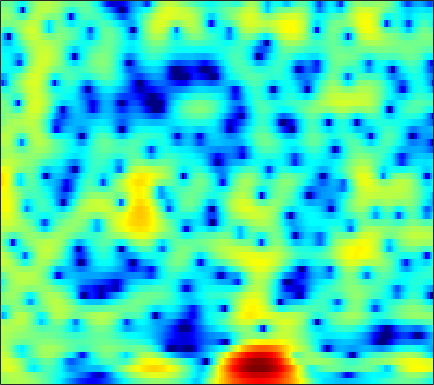

Source data for this figure (header and first rows):
0.90002, 1.1862, 1.5078, 1.7636, 1.9155, 2.058, 2.1284, 2.1462, 2.1252, 2.0502, 1.9162, 1.7781, 1.5534, 1.284, 1.0506, 0.69557, 0.2914, -0.037852, -0.5179, -1.0568, -1.6489, -2.1308, -2.8082, -3.5424
1.463, 1.77, 2.092, 2.317, 2.423, 2.485, 2.459, 2.382, 2.21, 1.966, 1.663, 1.404, 1.027, 0.6274, 0.3199, -0.09271, -0.504, -0.8163, -1.238, -1.669, -2.117, -2.469, -2.967, -3.502
3.366, 3.784, 4.155, 4.32, 4.312, 4.121, 3.716, 3.266, 2.461, 1.399, 0.04709, -1.172, -3.052, -5.089, -6.432, -7.277, -6.747, -5.867, -4.664, -3.712, -3.09, -2.829, -2.754, -2.955
3.53, 3.812, 3.991, 3.959, 3.807, 3.442, 2.892, 2.37, 1.54, 0.5584, -0.5561, -1.456, -2.666, -3.725, -4.241, -4.368, -3.9, -3.324, -2.508, -1.823, -1.374, -1.219, -1.266, -1.605
3.499, 3.337, 2.899, 2.194, 1.487, 0.29, -1.184, -2.412, -4.047, -5.25, -5.521, -5.107, -4.116, -3.006, -2.213, -1.266, -0.4502, 0.07262, 0.6533, 1.086, 1.363, 1.46, 1.434, 1.239
2.7, 2.4, 1.81, 0.9911, 0.2152, -1.065, -2.626, -3.941, -5.688, -6.866, -6.79, -5.988, -4.535, -3.102, -2.149, -1.074, -0.2071, 0.3192, 0.8796, 1.285, 1.557, 1.682, 1.743, 1.691
1.914, 1.757, 1.473, 1.119, 0.8187, 0.3859, -0.04978, -0.3538, -0.697, -0.9382, -1.054, -1.058, -0.9724, -0.8129, -0.6617, -0.4461, -0.2377, -0.09498, 0.06895, 0.1842, 0.2498, 0.2683, 0.2452, 0.167
2.01, 1.932, 1.8, 1.64, 1.505, 1.312, 1.108, 0.9515, 0.7442, 0.5418, 0.3482, 0.2109, 0.03801, -0.1243, -0.2369, -0.3751, -0.4997, -0.582, -0.6753, -0.7533, -0.8229, -0.8731, -0.9503, -1.054
2.256, 2.198, 2.136, 2.083, 2.045, 1.99, 1.914, 1.831, 1.678, 1.464, 1.177, 0.9097, 0.4904, 0.002044, -0.3996, -0.9574, -1.493, -1.846, -2.196, -2.361, -2.346, -2.248, -2.059, -1.878
1.231, 1.09, 1.133, 1.397, 1.683, 2.09, 2.436, 2.615, 2.718, 2.641, 2.36, 2.004, 1.317, 0.3498, -0.593, -2.194, -4.259, -6.117, -8.543, -9.079, -7.158, -5.379, -3.373, -1.9
-7.763, -10.3, -8.368, -4.49, -2.296, -0.2197, 1.146, 1.823, 2.357, 2.538, 2.424, 2.157, 1.579, 0.7435, -0.06564, -1.416, -3.085, -4.5, -6.132, -6.328, -4.78, -3.229, -1.335, 0.1527
-4.199, -4.713, -4.325, -3.126, -2.114, -0.9597, -0.1684, 0.186, 0.3436, 0.1853, -0.2156, -0.6177, -1.2, -1.705, -1.967, -2.131, -2.074, -1.898, -1.528, -0.9817, -0.3073, 0.2406, 0.9752, 1.625
0.01549, 0.06615, 0.2044, 0.3917, 0.5208, 0.5916, 0.4733, 0.2079, -0.4478, -1.541, -3.196, -4.9, -7.897, -10.98, -11.11, -8.215, -5.263, -3.518, -1.726, -0.3758, 0.6584, 1.264, 1.888, 2.322
-0.265, 0.1319, 0.593, 0.9639, 1.155, 1.255, 1.152, 0.9019, 0.3171, -0.5954, -1.889, -3.092, -4.859, -6.174, -6.226, -5.028, -3.282, -2.067, -0.7139, 0.3141, 1.05, 1.443, 1.769, 1.907
-3.567, -2.477, -1.218, -0.199, 0.4005, 0.9861, 1.346, 1.47, 1.466, 1.302, 1.024, 0.7838, 0.4805, 0.2782, 0.2251, 0.2675, 0.4171, 0.5534, 0.708, 0.7874, 0.7501, 0.6492, 0.4007, 0.03754
-6.418, -4.352, -2.261, -0.7184, 0.1617, 1.056, 1.676, 2.005, 2.286, 2.422, 2.459, 2.435, 2.36, 2.243, 2.132, 1.959, 1.722, 1.495, 1.092, 0.5491, -0.1586, -0.8171, -1.843, -3.025
-2.776, -1.705, -0.4728, 0.5143, 1.097, 1.692, 2.094, 2.3, 2.471, 2.554, 2.575, 2.562, 2.516, 2.433, 2.334, 2.148, 1.852, 1.538, 0.9528, 0.1237, -1.012, -2.131, -4.05, -6.656
1.291, 1.558, 1.858, 2.042, 2.105, 2.066, 1.914, 1.727, 1.425, 1.122, 0.8827, 0.792, 0.8062, 0.962, 1.117, 1.296, 1.379, 1.325, 1.063, 0.5257, -0.3177, -1.177, -2.66, -4.533
3.535, 3.375, 3.066, 2.641, 2.228, 1.526, 0.6274, -0.2132, -1.58, -3.187, -4.736, -5.38, -4.926, -3.391, -2.082, -0.5762, 0.554, 1.139, 1.599, 1.723, 1.541, 1.233, 0.5898, -0.238
3.311, 2.853, 2.119, 1.271, 0.5599, -0.483, -1.688, -2.734, -4.542, -7.12, -11.08, -14.43, -11.98, -6.951, -4.275, -1.681, 0.117, 1.098, 2, 2.526, 2.731, 2.71, 2.486, 2.065
1.245, 0.4316, -0.9198, -2.529, -3.758, -5.088, -5.713, -5.704, -5.389, -5.018, -4.612, -4.17, -3.307, -2.154, -1.21, -0.02297, 1.012, 1.647, 2.312, 2.757, 3.004, 3.055, 2.987, 2.74
-0.2284, -1.215, -3.205, -6.336, -10.06, -21.11, -17.24, -10.83, -6.683, -4.261, -2.626, -1.709, -0.7278, 0.04261, 0.5511, 1.126, 1.588, 1.847, 2.115, 2.307, 2.453, 2.522, 2.546, 2.472
0.5999, 0.2659, -0.5043, -1.506, -2.294, -3.004, -3.05, -2.641, -1.825, -0.9812, -0.2609, 0.158, 0.5526, 0.7563, 0.7766, 0.6953, 0.478, 0.275, -0.0211, -0.2378, -0.2966, -0.1872, 0.09314, 0.4826
2.291, 2.382, 2.332, 2.137, 1.968, 1.748, 1.574, 1.452, 1.361, 1.267, 1.123, 0.959, 0.6227, 0.1513, -0.3448, -1.255, -2.486, -3.637, -5.496, -7.455, -8.446, -7.859, -5.934, -3.937
3.452, 3.64, 3.742, 3.678, 3.548, 3.241, 2.834, 2.466, 1.92, 1.319, 0.6701, 0.1585, -0.5695, -1.359, -2.027, -3.14, -4.647, -6.139, -8.88, -12.64, -15.73, -13.71, -9.598, -6.685
4.342, 4.585, 4.705, 4.597, 4.341, 3.793, 3.015, 2.301, 1.142, -0.1604, -1.464, -2.339, -3.206, -3.765, -3.968, -4.173, -4.463, -4.808, -5.319, -5.76, -5.978, -5.92, -5.538, -4.985
5.235, 5.567, 5.705, 5.503, 5.13, 4.341, 3.16, 1.974, -0.06642, -2.813, -6.594, -10.22, -13.24, -10.21, -7.853, -5.714, -4.411, -3.825, -3.409, -3.327, -3.371, -3.522, -3.889, -4.428
5.389, 5.7, 5.785, 5.513, 5.106, 4.264, 3.063, 1.943, 0.1122, -2.153, -4.787, -6.67, -7.938, -7.288, -6.106, -4.751, -3.802, -3.33, -3.034, -3.041, -3.346, -3.74, -4.526, -5.683
5.472, 5.545, 5.397, 4.978, 4.491, 3.641, 2.629, 1.791, 0.6076, -0.5414, -1.558, -2.188, -2.74, -3.042, -3.103, -3.089, -3.091, -3.18, -3.418, -3.78, -4.409, -5.002, -5.913, -7.136
6.47, 6.237, 5.713, 4.927, 4.165, 2.972, 1.674, 0.6633, -0.5099, -1.348, -1.829, -2.013, -2.137, -2.177, -2.3, -2.525, -2.872, -3.252, -3.869, -4.599, -5.42, -6.055, -6.981, -7.977
7.866, 7.435, 6.572, 5.34, 4.15, 2.088, -0.6362, -3.122, -6.614, -7.75, -5.898, -4.349, -2.929, -2.186, -2.002, -2.232, -2.921, -3.679, -5.002, -6.54, -7.826, -8.5, -9.028, -9.117
7.73, 7.346, 6.573, 5.445, 4.31, 2.36, -0.2284, -2.637, -6.011, -6.977, -5.097, -3.579, -2.186, -1.592, -1.536, -2.033, -3.226, -4.603, -7.324, -11.76, -19.98, -25.2, -15.61, -11.78
5.373, 5.311, 5.048, 4.537, 3.991, 3.133, 2.138, 1.408, 0.6043, 0.06635, -0.1632, -0.2145, -0.2706, -0.4542, -0.7525, -1.395, -2.424, -3.448, -5.114, -7.063, -8.629, -9.2, -9.07, -8.377
2.505, 2.882, 3.152, 3.183, 3.081, 2.808, 2.438, 2.148, 1.758, 1.408, 1.13, 0.9466, 0.6968, 0.4454, 0.1831, -0.2565, -0.7946, -1.279, -1.991, -2.697, -3.34, -3.73, -4.125, -4.425
0.5131, 1.198, 1.758, 2.024, 2.066, 1.923, 1.668, 1.419, 1.084, 0.831, 0.6717, 0.6245, 0.6304, 0.6512, 0.6617, 0.6041, 0.4782, 0.3209, 0.03167, -0.3072, -0.7265, -1.051, -1.49, -1.956
0.4955, 1.1, 1.571, 1.673, 1.513, 1.039, 0.2865, -0.4018, -1.277, -1.851, -1.866, -1.504, -0.7368, 0.05084, 0.5778, 1.114, 1.417, 1.517, 1.49, 1.289, 0.9712, 0.6569, 0.1673, -0.3819
1.879, 2.234, 2.431, 2.23, 1.784, 0.7466, -0.9899, -2.881, -6.809, -13.18, -11.7, -7.051, -3.118, -0.6462, 0.5771, 1.673, 2.291, 2.501, 2.508, 2.241, 1.78, 1.318, 0.5957, -0.1863
2.336, 2.629, 2.772, 2.625, 2.304, 1.524, 0.3549, -0.7852, -2.504, -3.806, -3.616, -2.564, -0.8165, 0.6555, 1.493, 2.219, 2.548, 2.542, 2.218, 1.569, 0.5821, -0.3344, -1.772, -3.303
1.1, 1.533, 1.92, 2.111, 2.124, 1.989, 1.732, 1.487, 1.228, 1.093, 1.18, 1.372, 1.728, 2.071, 2.262, 2.338, 2.143, 1.797, 1.025, -0.136, -1.769, -3.345, -6.035, -9.667
-0.6177, 0.07763, 0.7737, 1.239, 1.456, 1.647, 1.753, 1.808, 1.903, 2.05, 2.245, 2.408, 2.591, 2.716, 2.717, 2.561, 2.156, 1.668, 0.7309, -0.5749, -2.303, -3.926, -6.508, -9.624
-1.473, -0.6874, 0.02208, 0.3997, 0.5177, 0.5723, 0.5825, 0.6581, 0.8578, 1.26, 1.778, 2.195, 2.701, 3.081, 3.234, 3.228, 2.957, 2.563, 1.778, 0.6583, -0.7795, -2.091, -4.074, -6.322
-0.7354, -0.3663, -0.2245, -0.4878, -0.9287, -1.879, -3.019, -3.692, -3.647, -2.375, -0.5737, 0.7184, 2.161, 3.193, 3.724, 4.104, 4.14, 3.942, 3.394, 2.526, 1.372, 0.3099, -1.372, -3.418
-0.3696, -0.4472, -0.8356, -1.62, -2.578, -4.618, -8.241, -13.29, -18.59, -8.349, -3.354, -0.9322, 1.313, 2.835, 3.601, 4.228, 4.448, 4.38, 3.997, 3.327, 2.383, 1.533, 0.1982, -1.318
-1.652, -1.864, -2.155, -2.514, -2.854, -3.374, -3.84, -3.994, -3.573, -2.43, -0.8721, 0.2897, 1.672, 2.739, 3.313, 3.777, 3.909, 3.802, 3.399, 2.728, 1.797, 0.9846, -0.218, -1.425
-4.785, -5.067, -4.908, -4.318, -3.736, -2.926, -2.108, -1.503, -0.6213, 0.3025, 1.25, 1.93, 2.745, 3.377, 3.717, 3.941, 3.886, 3.645, 3.054, 2.128, 0.8909, -0.2514, -1.954, -3.705
-14.27, -16.64, -12.37, -8.2, -5.963, -3.788, -2.142, -1.11, 0.07062, 1.123, 2.059, 2.695, 3.407, 3.967, 4.25, 4.425, 4.321, 4.034, 3.332, 2.206, 0.5905, -1.069, -4.066, -8.636
-9.943, -10.61, -9.512, -7.455, -6.029, -4.41, -3.101, -2.241, -1.195, -0.1757, 0.8235, 1.55, 2.457, 3.228, 3.674, 4.066, 4.184, 4.075, 3.632, 2.831, 1.625, 0.4561, -1.465, -3.665
-5.563, -5.754, -5.832, -5.729, -5.652, -5.555, -5.526, -5.463, -5.124, -4.273, -2.92, -1.741, -0.1664, 1.207, 2.071, 2.945, 3.506, 3.723, 3.752, 3.5, 2.985, 2.476, 1.668, 0.8103
-5.127, -5.197, -5.456, -5.935, -6.496, -7.658, -9.579, -11.87, -16.27, -15.62, -9.722, -6.372, -3.111, -0.7459, 0.6155, 1.986, 2.944, 3.429, 3.812, 3.927, 3.813, 3.602, 3.188, 2.655
-5.807, -5.764, -5.911, -6.315, -6.748, -7.623, -8.851, -9.907, -11.02, -10.27, -7.719, -5.59, -3.02, -0.9356, 0.3161, 1.646, 2.615, 3.141, 3.605, 3.825, 3.849, 3.735, 3.445, 3.015
-6.501, -6.606, -6.795, -6.939, -6.996, -6.917, -6.67, -6.329, -5.663, -4.712, -3.489, -2.475, -1.12, 0.1159, 0.9367, 1.834, 2.516, 2.883, 3.193, 3.325, 3.294, 3.183, 2.923, 2.539
-7.139, -7.99, -9.164, -9.79, -9.599, -8.413, -6.774, -5.556, -3.991, -2.602, -1.337, -0.4697, 0.5367, 1.388, 1.901, 2.416, 2.737, 2.849, 2.85, 2.713, 2.467, 2.26, 1.962, 1.646
-6.501, -8.608, -13.27, -26.89, -21.04, -11.32, -6.864, -4.628, -2.401, -0.7043, 0.6072, 1.395, 2.233, 2.838, 3.124, 3.3, 3.204, 2.964, 2.426, 1.682, 0.8596, 0.2916, -0.2149, -0.3348
-2.411, -3.317, -4.497, -5.16, -5.002, -3.929, -2.428, -1.324, 0.00235, 1.149, 2.089, 2.673, 3.289, 3.676, 3.818, 3.737, 3.297, 2.687, 1.403, -0.5571, -3.351, -6.012, -8.454, -6.633
0.356, 0.1866, -0.05946, -0.2392, -0.2628, -0.2044, -0.03937, 0.141, 0.4337, 0.7955, 1.263, 1.67, 2.223, 2.701, 2.945, 3.019, 2.746, 2.242, 1.087, -0.7482, -3.357, -5.806, -7.979, -6.501
0.9099, 0.9829, 0.9302, 0.7147, 0.4481, -0.06931, -0.7999, -1.455, -2.41, -3.165, -3.16, -2.542, -1.216, 0.1868, 1.04, 1.883, 2.324, 2.397, 2.189, 1.699, 1.042, 0.573, 0.09727, -0.1072
-0.1333, 0.1231, 0.2234, 0.01993, -0.3891, -1.268, -2.684, -4.276, -7.624, -14.2, -23.87, -12.01, -5.956, -2.601, -0.8757, 0.7244, 1.753, 2.255, 2.636, 2.773, 2.711, 2.618, 2.422, 2.153
-1.792, -1.335, -1.034, -1.061, -1.278, -1.852, -2.726, -3.554, -4.808, -5.86, -5.975, -5.255, -3.656, -1.96, -0.8433, 0.341, 1.225, 1.706, 2.15, 2.402, 2.52, 2.51, 2.421, 2.233
